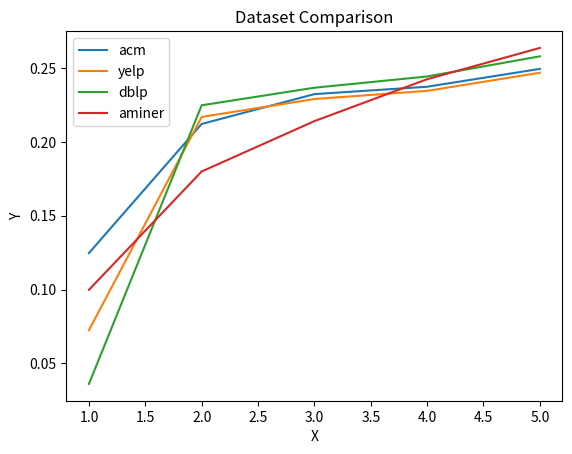

The matplotlib source for this figure:
import matplotlib.pyplot as plt

# acm = [[0.05471677], [0.2322], [0.2324], [0.2374], [0.2395]]
# yelp = [[0.07244913], [0.21695734], [0.22908625], [0.23460853], [0.24689882]]
# dblp = [[0.13606119], [0.22484306], [0.24673767], [0.2543554], [0.25800268]]
# aminer = [[0.0998], [0.18], [0.2141], [0.2425], [0.2637]]

acm = [[0.12471677], [0.2122], [0.2324], [0.2374], [0.2495]]
yelp = [[0.07244913], [0.21695734], [0.22908625], [0.23460853], [0.24689882]]
dblp = [[0.03606119], [0.22484306], [0.23673767], [0.2443554], [0.25800268]]
aminer = [[0.0998], [0.18], [0.2141], [0.2425], [0.2637]]

x = [1, 2, 3, 4, 5]

plt.plot(x, acm, label='acm')
plt.plot(x, yelp, label='yelp')
plt.plot(x, dblp, label='dblp')
plt.plot(x, aminer, label='aminer')

plt.xlabel('X')
plt.ylabel('Y')
plt.title('Dataset Comparison')
plt.legend()

plt.show()